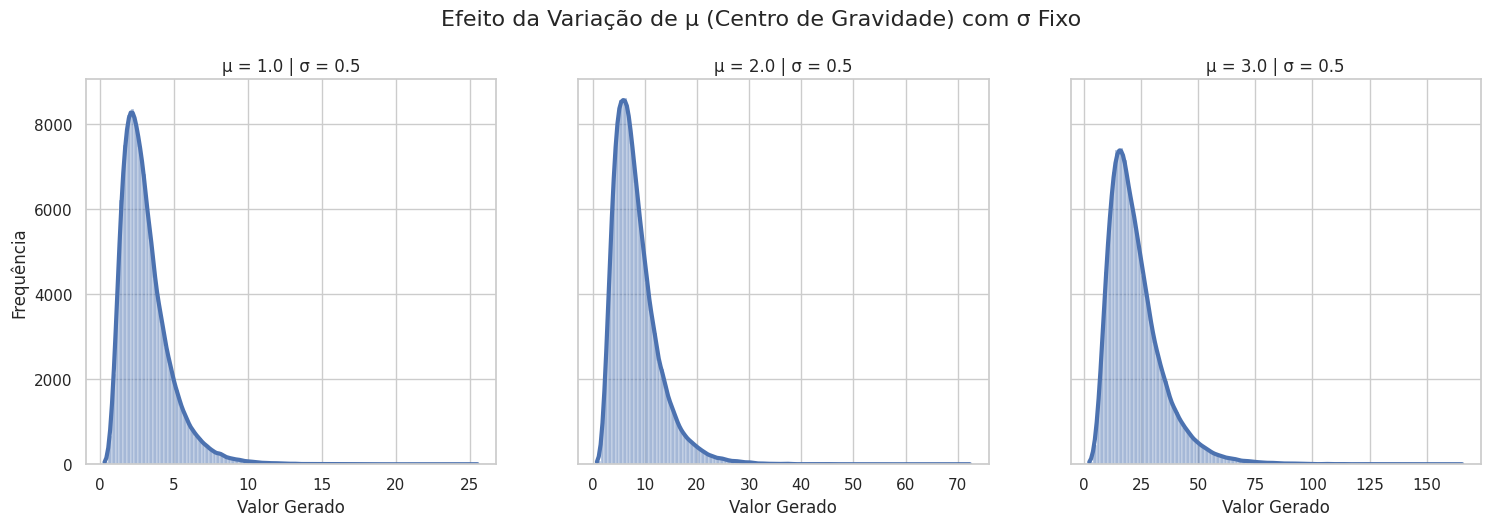
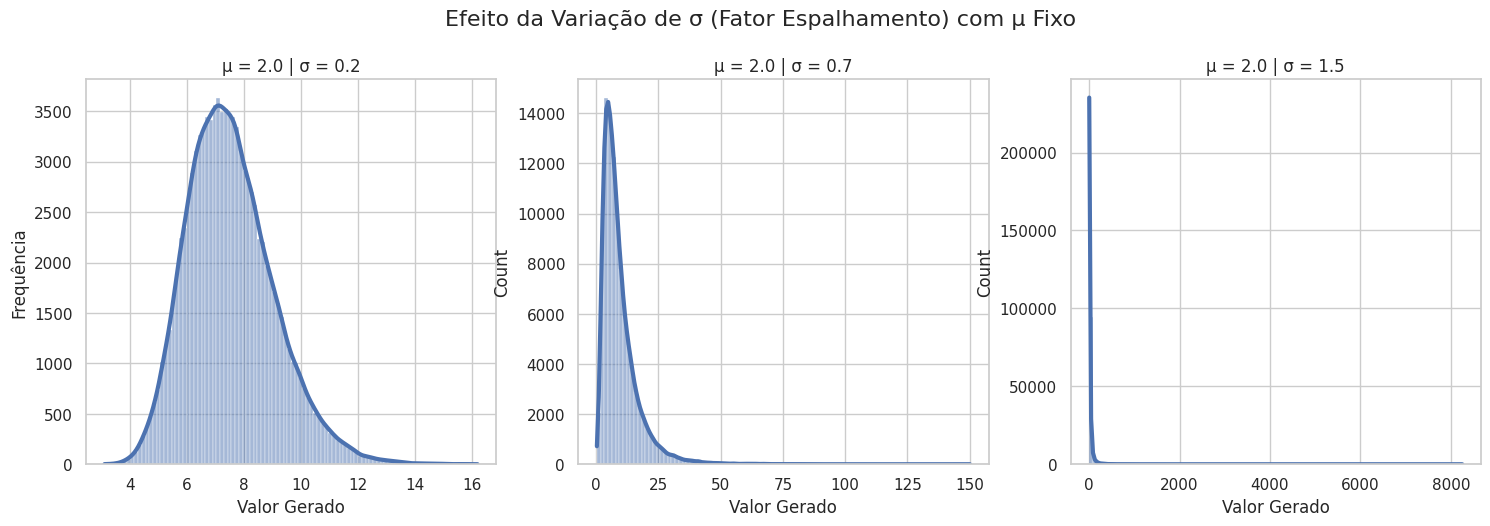

These charts were generated, in order, by the following Python code: (Note: this script raises an exception after producing the figures.)
import numpy as np
import matplotlib.pyplot as plt
import seaborn as sns

# Configurações visuais para os gráficos
sns.set_theme(style="whitegrid")
np.random.seed(42) # Garante que os resultados aleatórios sejam os mesmos toda vez que rodar
tamanho_amostra = 100000 # Gerar muitos pontos para ter uma curva suave

# --- GRÁFICO 1: VARIANDO O PARÂMETRO μ (mu), O "CENTRO DE GRAVIDADE" ---

# Mantemos o sigma (espalhamento) fixo para ver apenas o efeito do mu
sigma_fixo = 0.5
mus_variaveis = [1.0, 2.0, 3.0]

# Cria uma figura com 3 gráficos lado a lado
fig, axes = plt.subplots(1, 3, figsize=(18, 5), sharey=True)
fig.suptitle('Efeito da Variação de μ (Centro de Gravidade) com σ Fixo', fontsize=16, y=1.02)

for i, mu in enumerate(mus_variaveis):
    # Gera 100.000 números aleatórios seguindo a distribuição Log-Normal com os parâmetros
    amostra = np.random.lognormal(mean=mu, sigma=sigma_fixo, size=tamanho_amostra)
    
    # Plota o histograma (barras) e a curva de densidade (a "rampa de skate")
    sns.histplot(amostra, bins=100, kde=True, ax=axes[i], line_kws={'linewidth': 3, 'color': 'red'})
    axes[i].set_title(f'μ = {mu:.1f} | σ = {sigma_fixo:.1f}')
    axes[i].set_xlabel('Valor Gerado')
    if i == 0:
        axes[i].set_ylabel('Frequência')

plt.show()


# --- GRÁFICO 2: VARIANDO O PARÂMETRO σ (sigma), O "FATOR ESPALHAMENTO" ---

# Mantemos o mu (centro) fixo para ver apenas o efeito do sigma
mu_fixo = 2.0
sigmas_variaveis = [0.2, 0.7, 1.5]

# Cria uma segunda figura com 3 gráficos
fig, axes = plt.subplots(1, 3, figsize=(18, 5))
fig.suptitle('Efeito da Variação de σ (Fator Espalhamento) com μ Fixo', fontsize=16, y=1.02)

for i, sigma in enumerate(sigmas_variaveis):
    # Gera os dados
    amostra = np.random.lognormal(mean=mu_fixo, sigma=sigma, size=tamanho_amostra)
    
    # Plota o gráfico
    sns.histplot(amostra, bins=100, kde=True, ax=axes[i], line_kws={'linewidth': 3, 'color': 'red'})
    axes[i].set_title(f'μ = {mu_fixo:.1f} | σ = {sigma:.1f}')
    axes[i].set_xlabel('Valor Gerado')
    if i == 0:
        axes[i].set_ylabel('Frequência')

plt.show()

# Converte o resultado da sua query Spark para um DataFrame Pandas
df_comparativo_pd = df_comparativo.toPandas()
df_comparativo_pd = df_comparativo_pd.sort_values('mes')

# Inicia a criação do gráfico
fig, ax1 = plt.subplots(figsize=(14, 8))
plt.title('Comparativo de Tendência: Volume de Transações Real vs. Sintético', fontsize=16)

# --- Linha para os Dados REAIS (Eixo da Esquerda) ---
cor_real = 'tab:blue'
ax1.set_xlabel('Mês do Ano')
ax1.set_ylabel('Volume REAL de Transações', color=cor_real, fontsize=12)
ax1.plot(df_comparativo_pd['mes'], df_comparativo_pd['total_tx_pf_pagador_REAL'], color=cor_real, marker='o', label='Volume Real')
ax1.tick_params(axis='y', labelcolor=cor_real)

# --- Linha para os Dados SINTÉTICOS (Eixo da Direita) ---
# Cria um segundo eixo Y que compartilha o mesmo eixo X
ax2 = ax1.twinx()  
cor_sintetico = 'tab:orange'
ax2.set_ylabel('Volume SINTÉTICO de Transações', color=cor_sintetico, fontsize=12)
ax2.plot(df_comparativo_pd['mes'], df_comparativo_pd['total_tx_pf_pagador_SINTETICO'], color=cor_sintetico, marker='x', linestyle='--', label='Volume Sintético')
ax2.tick_params(axis='y', labelcolor=cor_sintetico)

# Adiciona a legenda
fig.legend(loc="upper right", bbox_to_anchor=(0.9, 0.9))
plt.grid(True)
plt.show()